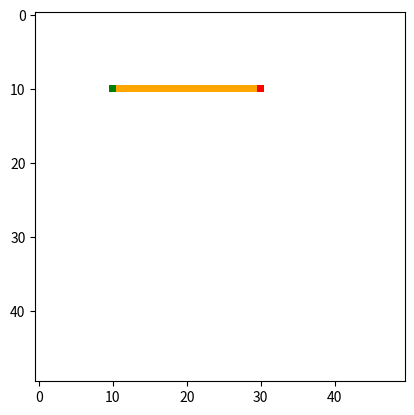

Generate this figure with matplotlib:
### EXERCISE 1 - IMPLEMENTING DFS USING RECURSION ###
import numpy as np
import matplotlib.pyplot as plt
import matplotlib.colors as mcolors

def dfs(state, goal, depth, space, visited, actions, dim):
    if (state == goal):
        return ("Solution has been found")
    visited.add(state)
    if (depth == 0):
        return ("Depth limit has been reached")
    x, y = state
    for m, n in actions:
        newState = x + m, y + n
        if (newState[0] and newState[1] > 0) and (newState[0] and newState[1] < dim) and newState not in visited:
            return dfs(newState, goal, depth-1, space, visited, actions, dim)    
def runDfs(start, goal, maxDepth, dimensions, visited):
    #create space
    space = np.zeros([dimensions, dimensions])
    #actions representing movement through matrix
    actions = [(0, 1), (-1, 0), (0, -1), (1, 0)]
    print(dfs(start, goal, maxDepth, space, visited, actions, dimensions))
    #visualize the path and set up plot
    for i, j in visited:
        space[i, j] = 3
    space[start[0], start[1]] = 1
    space[goal[0], goal[1]] = 2

    #create color map
    cmap = mcolors.ListedColormap(['white', 'green', 'red', 'orange'])  
    bounds = [0, 1, 2, 3, 4]
    norm = mcolors.BoundaryNorm(bounds, cmap.N)

    plt.imshow(space, cmap=cmap, norm=norm)
    plt.show()

runDfs((10,10), (10, 30), 500, 50, visited=set())

### EXERCISE 2 - IMPLEMENTING A* ###
